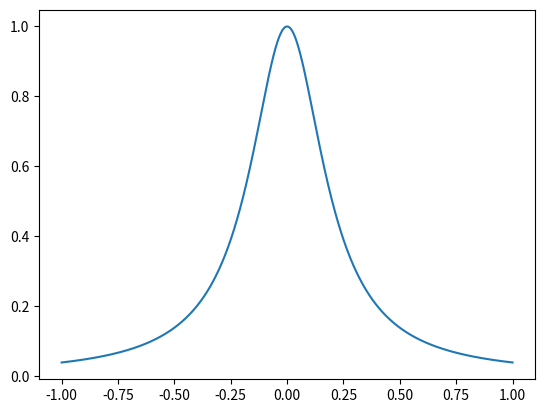

This figure's Python source:
# -*- coding: utf-8 -*-

import time
import numpy as np
import matplotlib.pyplot as plt  


def chebyshevinterpolationcoefficients(xi,yi):
    N=xi.shape[0]-1
    c=np.ones([N+1,1])
    c[0,0]=2
    c[N,0]=2

    a=np.zeros([1,N+1])
    for k in range(0,N+1):
        for j in range(0,N+1):
            a[0,k]=a[0,k]+yi[j]*np.cos(k*j*np.pi/N)/c[j,0]

        a[0,k]=a[0,k]*2/c[k,0]/N   
            
    return a

#按定义计算
#def chebyshevinterpolation(a,x):
#    N=a.shape[1]-1
#    M=x.shape[0]
#
#    y=np.zeros(M)
#    for m in range(0,M):
#        C=np.zeros([N+1,1])
#        z=x[m]
#        for k in range(0,N+1):
#            C[k,0]=np.cos(k*np.arccos(z))
#    
#        y[m]=np.dot(a,C)
#
#    return y

def chebyshevinterpolation(a,x):
    N=a.shape[1]-1
    M=x.shape[0]

    y=np.zeros(M)
    for m in range(0,M):
        T=np.zeros([N+1,1])
        z=x[m]

        T[0,0]=1
        T[1,0]=z
        for k in range(1,N):
            T[k+1,0]=2*z*T[k,0]-T[k-1,0]
    
        y[m]=np.dot(a,T)

    return y



time0=time.time()

N=160


xi=np.array([-np.cos(j*np.pi/N)  for j in range(0,N+1)])
yi=1/(1+25*xi**2)

a=chebyshevinterpolationcoefficients(xi,yi)       #计算切比雪夫插值系数

M=10000
x1=np.array([1-2/M*(M-j) for j in range(0,M+1)])
y1=chebyshevinterpolation(a,x1)                   #计算切比雪夫插值结果


fig1 = plt.figure('fig1')
plt.plot(x1,y1)

time=time.time()-time0
#yexact=1/(1+25*xi**2) 
yexact=1/(1+25*x1**2)
error=max(abs(y1-yexact))

print('time',time)
print('error',error)



